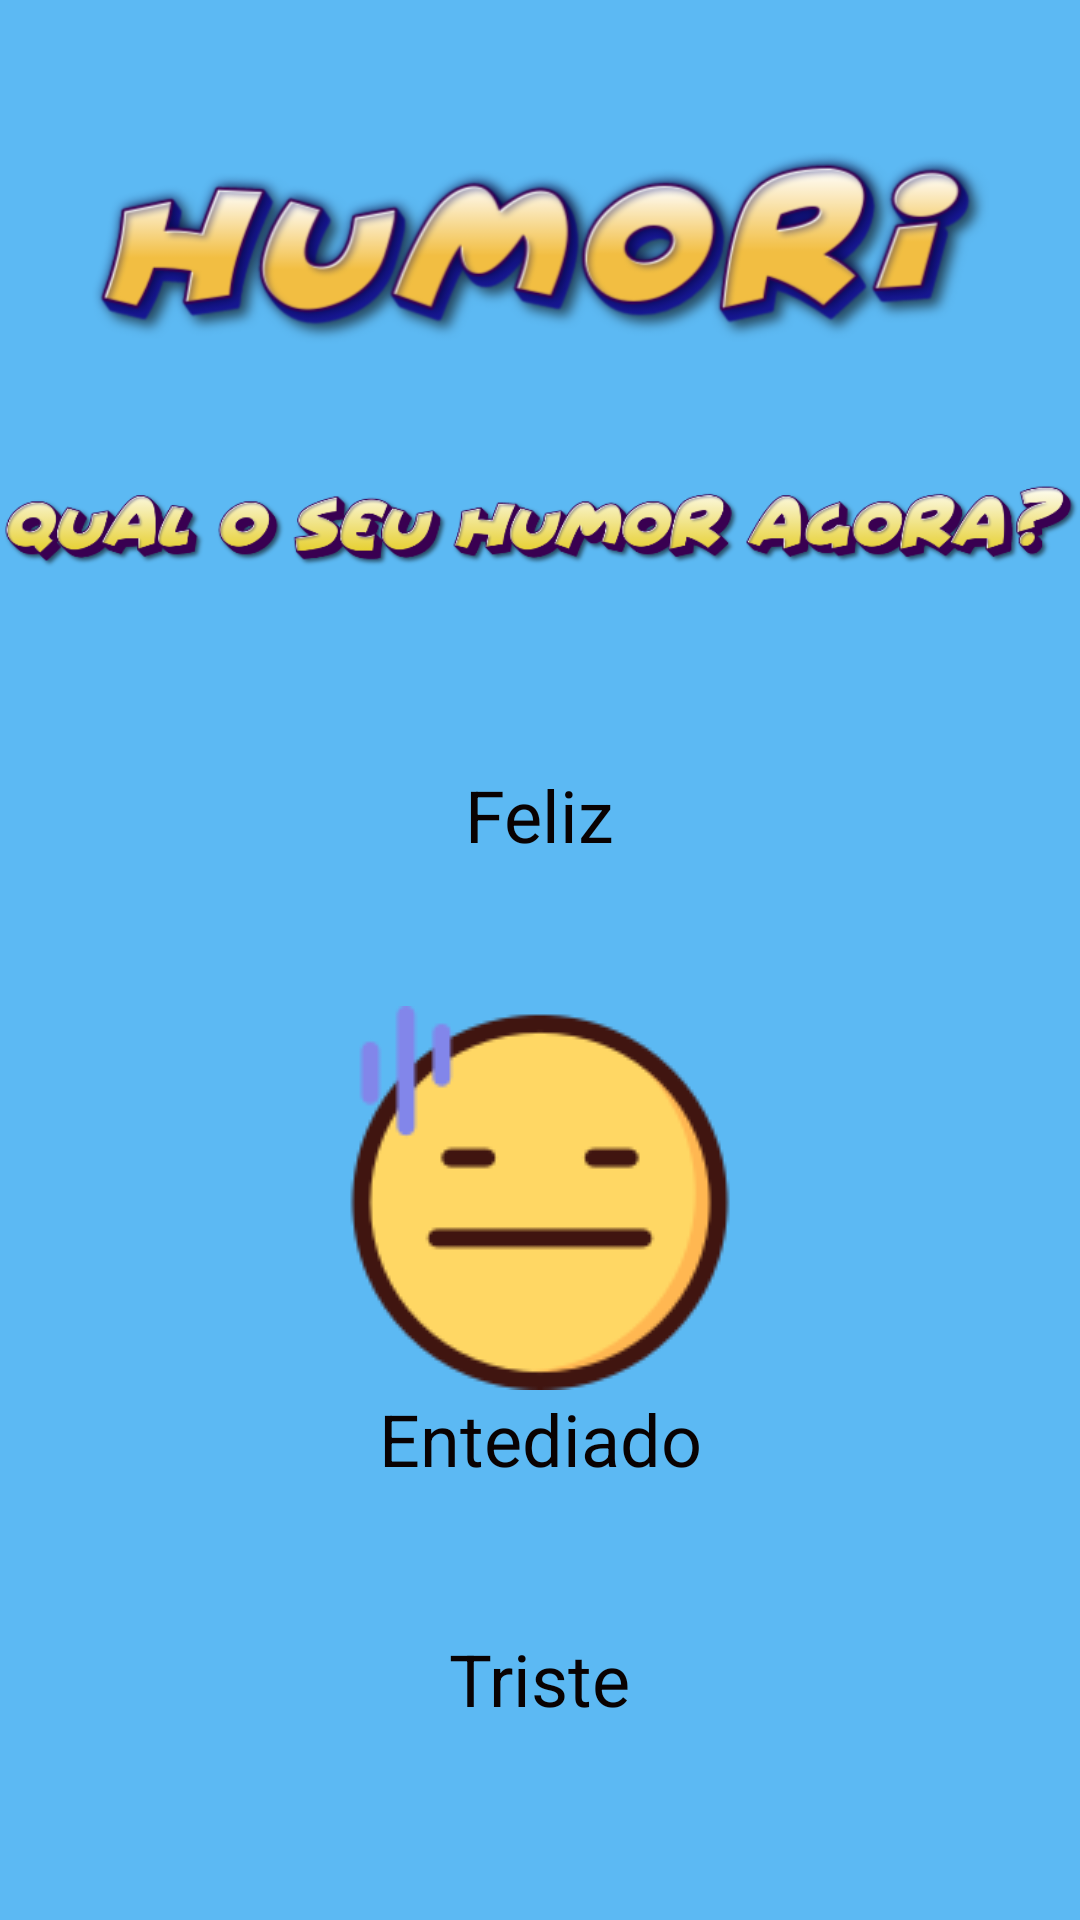

Layout XML and referenced resources for this Android screen:
<!-- AndroidManifest.xml: application theme Theme.Humori -->
<!-- res/layout/activity_main.xml -->
<?xml version="1.0" encoding="utf-8"?>
<ScrollView xmlns:android="http://schemas.android.com/apk/res/android"
    xmlns:app="http://schemas.android.com/apk/res-auto"
    xmlns:tools="http://schemas.android.com/tools"
    android:layout_width="match_parent"
    android:layout_height="match_parent"
    android:fillViewport="true"
    android:visibility="visible"
    tools:context=".MainActivity">

    <androidx.constraintlayout.widget.ConstraintLayout
        android:layout_width="match_parent"
        android:layout_height="wrap_content">

    <ImageView
        android:id="@+id/pergunta"
        android:layout_width="394dp"
        android:layout_height="140dp"
        android:layout_marginTop="-30dp"
        android:contentDescription="@string/pergunta"
        app:layout_constraintEnd_toEndOf="parent"
        app:layout_constraintHorizontal_bias="0.5"
        app:layout_constraintStart_toStartOf="parent"
        app:layout_constraintTop_toBottomOf="@+id/logo_humori"
        app:srcCompat="@drawable/ic_pergunta" />

    <ImageView
        android:id="@+id/logo_humori"
        android:layout_width="329dp"
        android:layout_height="105dp"
        android:layout_marginTop="30dp"
        android:contentDescription="@string/logo"
        app:layout_constraintEnd_toEndOf="parent"
        app:layout_constraintStart_toStartOf="parent"
        app:layout_constraintTop_toTopOf="parent"
        app:srcCompat="@drawable/ic_humori" />

    <ImageView
        android:id="@+id/img_btn_feliz"
        android:layout_width="wrap_content"
        android:layout_height="wrap_content"
        android:layout_marginTop="10dp"
        android:clickable="true"
        android:contentDescription="@string/btn_feliz"
        android:contextClickable="true"
        android:focusable="true"
        android:onClick="onFeliz"
        app:layout_constraintEnd_toEndOf="parent"
        app:layout_constraintHorizontal_bias="0.5"
        app:layout_constraintStart_toStartOf="parent"
        app:layout_constraintTop_toBottomOf="@+id/pergunta"
        app:srcCompat="@drawable/ic_emoji_feliz" />

    <ImageView
        android:id="@+id/img_btn_medio"
        android:layout_width="wrap_content"
        android:layout_height="wrap_content"
        android:layout_marginTop="80dp"
        android:clickable="true"
        android:contentDescription="@string/medio"
        android:focusable="true"
        android:onClick="onTedio"
        app:layout_constraintEnd_toEndOf="parent"
        app:layout_constraintHorizontal_bias="0.5"
        app:layout_constraintStart_toStartOf="parent"
        app:layout_constraintTop_toBottomOf="@+id/img_btn_feliz"
        app:srcCompat="@drawable/ic_emoji_medio" />

    <ImageView
        android:id="@+id/img_btn_triste"
        android:layout_width="wrap_content"
        android:layout_height="wrap_content"
        android:layout_marginTop="80dp"
        android:clickable="true"
        android:contentDescription="@string/btn_triste"
        android:focusable="true"
        android:onClick="onTriste"
        app:layout_constraintEnd_toEndOf="parent"
        app:layout_constraintHorizontal_bias="0.5"
        app:layout_constraintStart_toStartOf="parent"
        app:layout_constraintTop_toBottomOf="@+id/img_btn_medio"
        app:srcCompat="@drawable/ic_emoji_triste" />

    <TextView
        android:id="@+id/txt_feliz"
        android:layout_width="wrap_content"
        android:layout_height="wrap_content"
        android:text="@string/feliz"
        android:textColor="#090202"
        android:textSize="24sp"
        app:layout_constraintEnd_toEndOf="parent"
        app:layout_constraintHorizontal_bias="0.5"
        app:layout_constraintStart_toStartOf="parent"
        app:layout_constraintTop_toBottomOf="@+id/img_btn_feliz" />

    <TextView
        android:id="@+id/txt_medio"
        android:layout_width="wrap_content"
        android:layout_height="wrap_content"
        android:text="@string/entediado"
        android:textColor="#090202"
        android:textSize="24sp"
        app:layout_constraintEnd_toEndOf="parent"
        app:layout_constraintHorizontal_bias="0.5"
        app:layout_constraintStart_toStartOf="parent"
        app:layout_constraintTop_toBottomOf="@+id/img_btn_medio" />

    <TextView
        android:id="@+id/txt_triste"
        android:layout_width="wrap_content"
        android:layout_height="wrap_content"
        android:text="@string/triste"
        android:textColor="#090202"
        android:textSize="24sp"
        app:layout_constraintEnd_toEndOf="parent"
        app:layout_constraintStart_toStartOf="parent"
        app:layout_constraintTop_toBottomOf="@+id/img_btn_triste" />

    </androidx.constraintlayout.widget.ConstraintLayout>
</ScrollView>
<!-- resources referenced by this layout -->
<resources>
  <!-- drawable ic_emoji_medio: png bitmap (drawable, 6774 bytes) -->
  <!-- drawable ic_humori: png bitmap (drawable, 101701 bytes) -->
  <!-- drawable ic_pergunta: png bitmap (drawable, 62317 bytes) -->
  <string name="btn_feliz">Botão Feliz</string>
  <string name="btn_triste">Botão triste</string>
  <string name="entediado">Entediado</string>
  <string name="feliz">Feliz</string>
  <string name="logo">Logo Humori</string>
  <string name="medio">Medio</string>
  <string name="pergunta">Qual o seu humor agora?</string>
  <string name="triste">Triste</string>
  <style name="Theme.Humori" parent="Base.Theme.Humori" />
  <style name="Base.Theme.Humori" parent="Theme.Material3.DayNight.NoActionBar">
          
          
          <item name="android:background">#5CB9F3</item>
          <item name="colorPrimary">@color/primaria</item>
      </style>
  <color name="primaria">#0609C5</color>
</resources>
